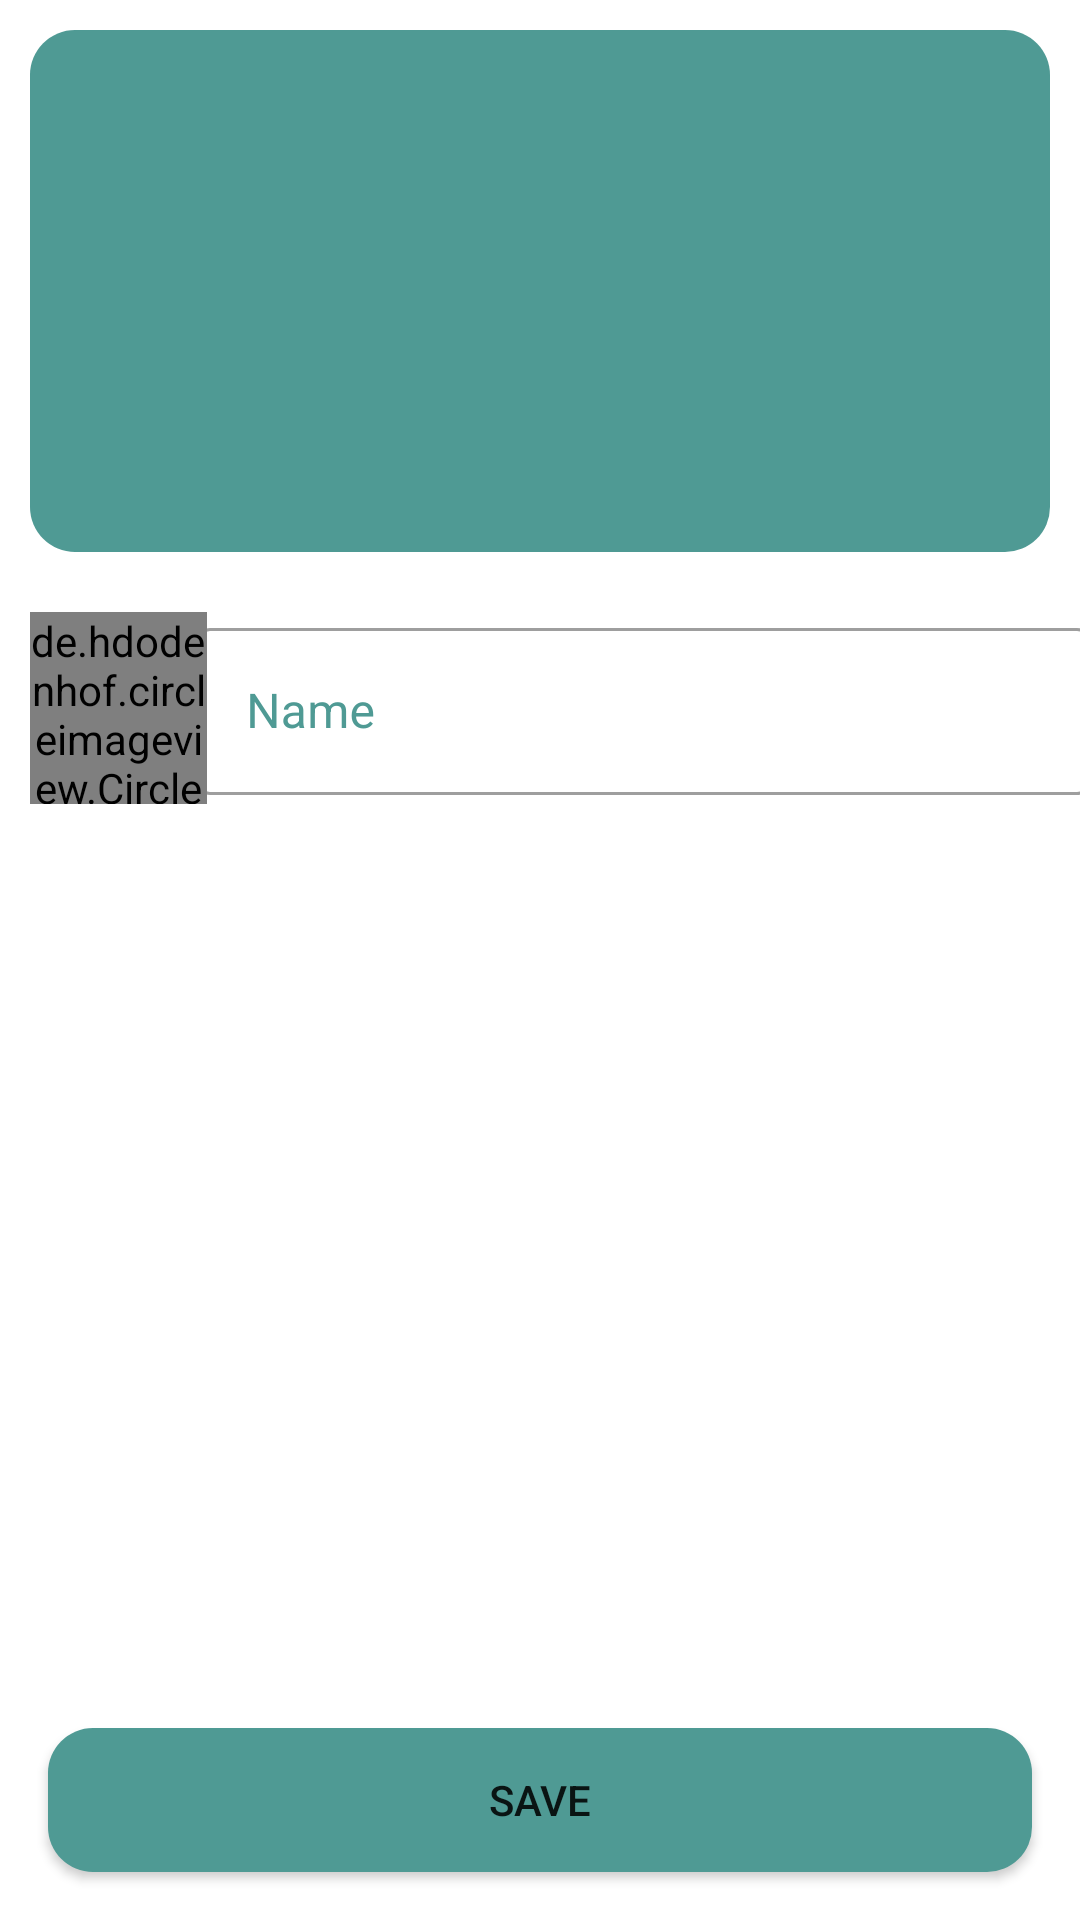

Write the Android layout XML for this screen, with the resource values it uses.
<!-- AndroidManifest.xml: application theme Theme.Notey -->
<!-- res/layout/fragment_profile.xml -->
<?xml version="1.0" encoding="utf-8"?>
<androidx.constraintlayout.widget.ConstraintLayout xmlns:android="http://schemas.android.com/apk/res/android"
    xmlns:tools="http://schemas.android.com/tools"
    android:layout_width="match_parent"
    android:layout_height="match_parent"
    xmlns:app="http://schemas.android.com/apk/res-auto"
    tools:context=".ui.ProfileFragment"
    >
    <ImageView
        android:id="@+id/coverImage"
        android:layout_width="match_parent"
        android:layout_height="174dp"
        android:scaleType="centerCrop"
        app:layout_constraintEnd_toEndOf="parent"
        app:layout_constraintStart_toStartOf="parent"
        app:layout_constraintTop_toTopOf="parent"
        android:src="@drawable/cover"
        android:layout_margin="10dp"
        android:background="@drawable/rounded"/>
    <com.google.android.material.textfield.TextInputLayout
        android:id="@+id/nameTextField"
        style="@style/Widget.MaterialComponents.TextInputLayout.OutlinedBox"
        android:layout_width="297dp"
        android:layout_height="wrap_content"
        android:layout_margin="20dp"
        android:layout_marginStart="10dp"
        android:layout_marginTop="10dp"
        android:textColorHint="@color/secondary"
        app:layout_constraintEnd_toEndOf="parent"
        app:layout_constraintStart_toEndOf="@+id/user_image"
        app:layout_constraintTop_toBottomOf="@+id/coverImage">
        <EditText
            android:id="@+id/nameET"
            android:layout_width="match_parent"
            android:layout_height="wrap_content"
            android:hint="Name"
            android:maxLength="50"
            android:textColor="@color/white"></EditText>
    </com.google.android.material.textfield.TextInputLayout>

    <Button
        android:id="@+id/button"
        android:layout_width="match_parent"
        android:layout_height="wrap_content"
        android:layout_margin="16dp"
        android:background="@drawable/rounded"
        android:clickable="true"
        android:text="SAVE"
        app:layout_constraintBottom_toBottomOf="parent"
        app:layout_constraintEnd_toEndOf="parent"
        app:layout_constraintHorizontal_bias="1.0"
        app:layout_constraintStart_toStartOf="parent" />
    <de.hdodenhof.circleimageview.CircleImageView
        android:id="@+id/user_image"
        android:layout_width="59dp"
        android:layout_height="64dp"
        android:layout_marginStart="10dp"
        android:layout_marginTop="20dp"
        android:clickable="true"
        android:src="@drawable/user"
        app:civ_border_color="@color/white"
        app:civ_border_width="2dp"
        app:layout_constraintStart_toStartOf="parent"
        app:layout_constraintTop_toBottomOf="@+id/coverImage" />
</androidx.constraintlayout.widget.ConstraintLayout>
<!-- resources referenced by this layout -->
<resources>
  <color name="secondary">#4f9a94</color>
  <color name="white">#FFFFFFFF</color>
  <!-- drawable rounded (drawable) -->
  <?xml version="1.0" encoding="utf-8"?>
  <shape xmlns:android="http://schemas.android.com/apk/res/android"
      android:shape="rectangle"
      android:padding="10dp"
      
      >
  
      <solid android:color="@color/secondary" />
      <corners
  
          android:bottomRightRadius="15dp"
          android:bottomLeftRadius="15dp"
          android:topLeftRadius="15dp"
          android:topRightRadius="15dp"
          />
  </shape>
  <!-- drawable user: png bitmap (drawable, 21266 bytes) -->
  <style name="Theme.Notey" parent="Theme.MaterialComponents.DayNight.NoActionBar">
          
          <item name="colorPrimary">@color/purple_500</item>
          <item name="colorPrimaryVariant">#263238</item>
          <item name="colorOnPrimary">@color/white</item>
          
          <item name="colorSecondary">@color/teal_200</item>
          <item name="colorSecondaryVariant">@color/teal_700</item>
          <item name="colorOnSecondary">@color/black</item>
          
          <item name="android:statusBarColor" tools:targetApi="l">?attr/colorPrimaryVariant</item>
          
      </style>
  <color name="purple_500">#4f9a94</color>
  <color name="teal_200">#FF03DAC5</color>
  <color name="teal_700">#FF018786</color>
  <color name="black">#FF000000</color>
</resources>
